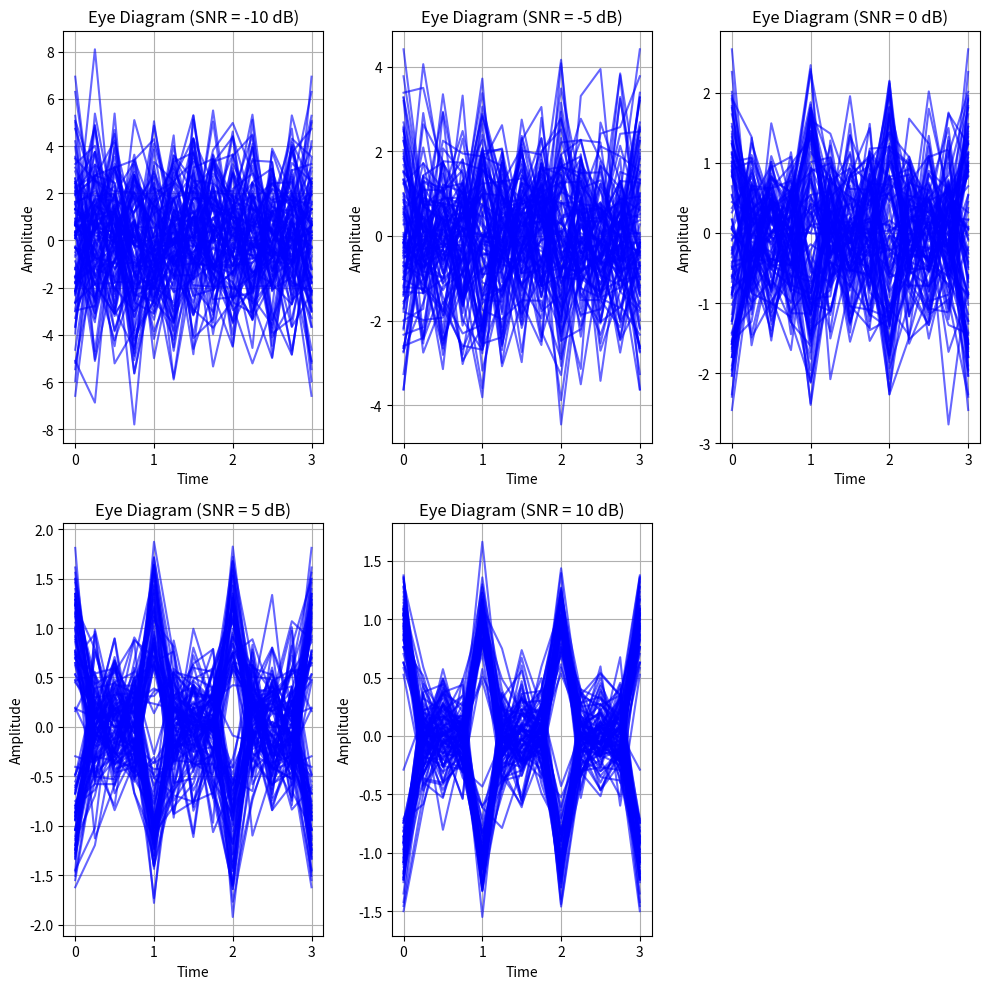

Write the Python code that produced this figure.
import numpy as np
import matplotlib.pyplot as plt

# Parameters
L = 4  # Oversampling factor
n_samples = 3 * L  # Samples per trace in eye diagram
n_traces = 100  # Number of eye diagram traces
SNR_values = [-10, -5, 0, 5,10]
N_bits = 1000  # Total number of random bits

# Generate random bits
bits = np.random.randint(0, 2, N_bits)

# QPSK Modulation: Map bit pairs to QPSK symbols using a dictionary
bit_to_symbol = {
    (0, 0): 1 + 1j,
    (0, 1): -1 + 1j,
    (1, 0): 1 - 1j,
    (1, 1): -1 - 1j
}

# Reshape bits into pairs
bit_pairs = bits.reshape(-1, 2)

# Map bit pairs to QPSK symbols
symbols = np.array([bit_to_symbol[tuple(pair)] for pair in bit_pairs])

# Upsample (insert L-1 zeros between samples)
signal = np.zeros(len(symbols) * L)
signal[::L] = symbols

# AWGN Noise function
def noise(SNR_dB, n):
    N0 = 1 / (10 ** (SNR_dB / 10))
    return np.random.normal(0, np.sqrt(N0 / 2), n)

# Plot eye diagrams
plt.figure(figsize=(10, 10))  # Create a figure

for idx, SNR in enumerate(SNR_values):
    received = signal + noise(SNR, len(signal))  # Add noise
    plt.subplot(2, 3, idx + 1)  # Create a 2x2 grid of subplots
    for k in range(n_traces):
        start = k * n_samples
        end = start + n_samples + 1
        if end >= len(received):
            break
        segment = received[start:end]
        t = np.linspace(0, len(segment) - 1, len(segment)) / L
        plt.plot(t, segment, color='blue', alpha=0.6)
    plt.title(f"Eye Diagram (SNR = {SNR} dB)")
    plt.grid(True)
    plt.xlabel("Time")
    plt.ylabel("Amplitude")

plt.tight_layout()
plt.show()